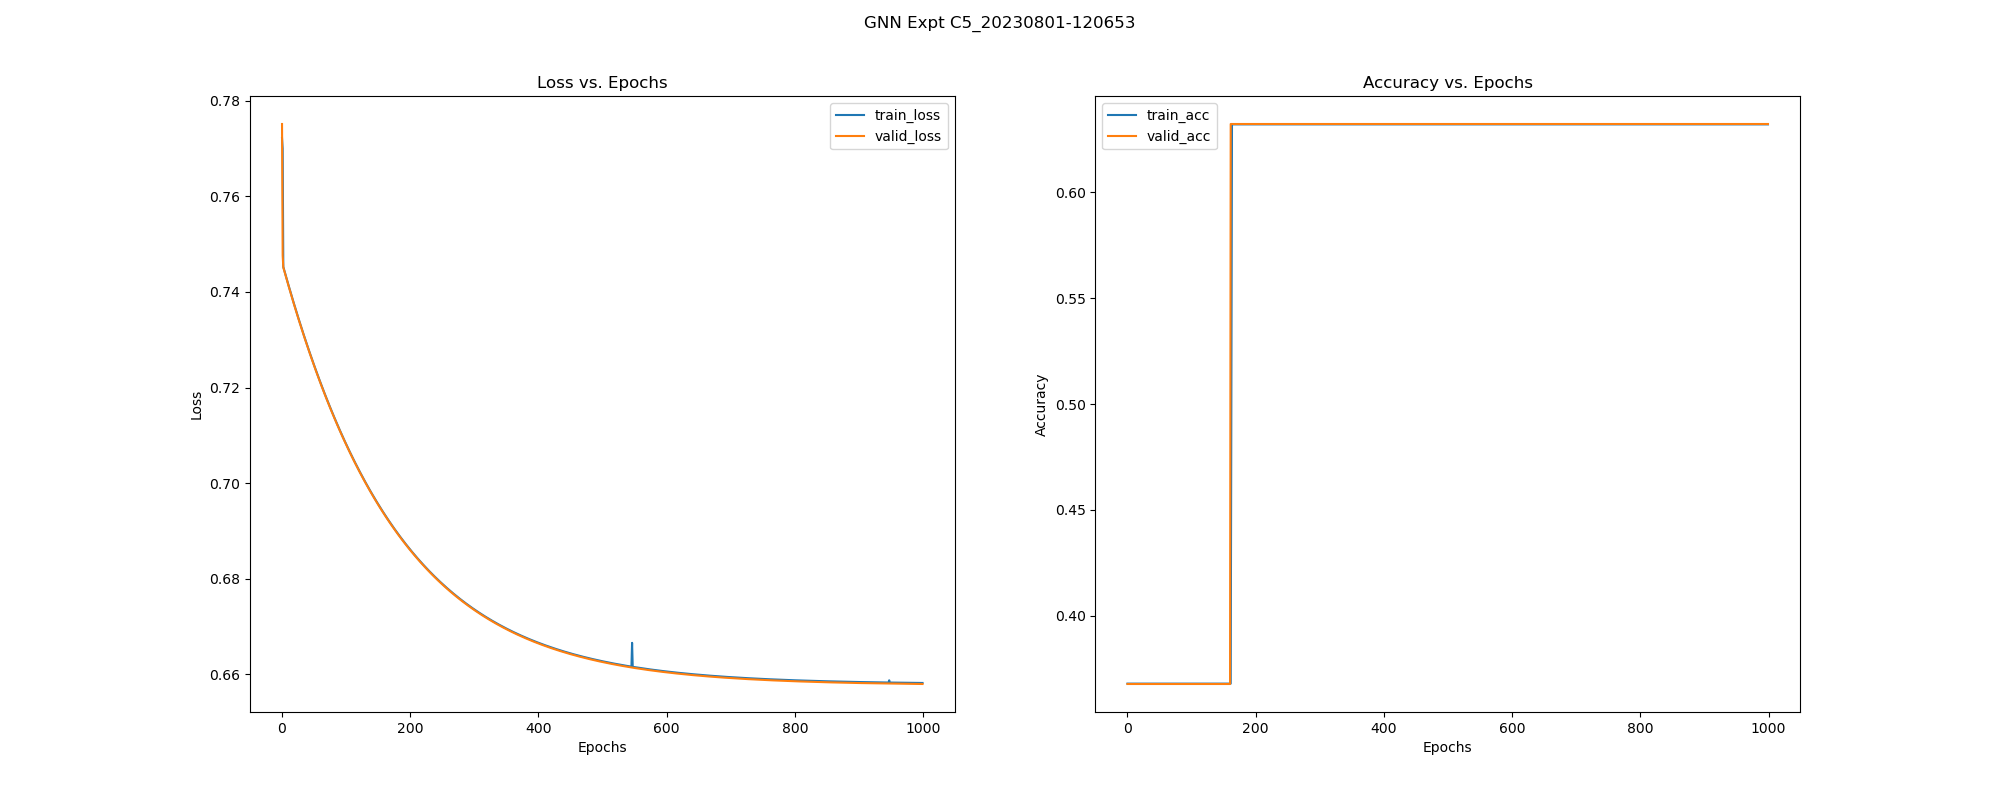

Source data for this figure (header and first rows):
, epoch, train_loss, train_acc, train_pre, train_rec, train_f1, train_auc, train_mcc, valid_loss, valid_acc, valid_pre, valid_rec, valid_f1, valid_auc, valid_mcc, test_acc, test_pre, test_rec, test_f1, test_auc, test_mcc, test_pr-auc, train_pr-auc
0, 0.0, 0.7722, 0.3679, 0.3679, 1.0, 0.5379, 0.6807, 0.0, 0.7752, 0.3677, 0.3677, 1.0, 0.5377, 0.232, 0.0, 0.3682, 0.3682, 1.0, 0.5383, 0.2554, 0.0, 0.2967, 0.5116
1, 1.0, 0.77, 0.3679, 0.3679, 1.0, 0.5379, 0.3166, 0.0, 0.7476, 0.3677, 0.3677, 1.0, 0.5377, 0.2556, 0.0, 0.3682, 0.3682, 1.0, 0.5383, 0.2453, 0.0, 0.2806, 0.2779
2, 2.0, 0.7453, 0.3679, 0.3679, 1.0, 0.5379, 0.8268, 0.0, 0.7451, 0.3677, 0.3677, 1.0, 0.5377, 0.5, 0.0, 0.3682, 0.3682, 1.0, 0.5383, 0.5, 0.0, 0.6841, 0.7386
3, 3.0, 0.7448, 0.3679, 0.3679, 1.0, 0.5379, 0.8114, 0.0, 0.7447, 0.3677, 0.3677, 1.0, 0.5377, 0.5, 0.0, 0.3682, 0.3682, 1.0, 0.5383, 0.5, 0.0, 0.6841, 0.6951
4, 4.0, 0.7443, 0.3679, 0.3679, 1.0, 0.5379, 0.8114, 0.0, 0.7442, 0.3677, 0.3677, 1.0, 0.5377, 0.5, 0.0, 0.3682, 0.3682, 1.0, 0.5383, 0.5, 0.0, 0.6841, 0.6951
5, 5.0, 0.7438, 0.3679, 0.3679, 1.0, 0.5379, 0.8114, 0.0, 0.7437, 0.3677, 0.3677, 1.0, 0.5377, 0.5, 0.0, 0.3682, 0.3682, 1.0, 0.5383, 0.5, 0.0, 0.6841, 0.6951
6, 6.0, 0.7434, 0.3679, 0.3679, 1.0, 0.5379, 0.8063, 0.0, 0.7432, 0.3677, 0.3677, 1.0, 0.5377, 0.5, 0.0, 0.3682, 0.3682, 1.0, 0.5383, 0.5, 0.0, 0.6841, 0.6902
7, 7.0, 0.7429, 0.3679, 0.3679, 1.0, 0.5379, 0.8063, 0.0, 0.7428, 0.3677, 0.3677, 1.0, 0.5377, 0.5, 0.0, 0.3682, 0.3682, 1.0, 0.5383, 0.5, 0.0, 0.6841, 0.6902
8, 8.0, 0.7424, 0.3679, 0.3679, 1.0, 0.5379, 0.7986, 0.0, 0.7423, 0.3677, 0.3677, 1.0, 0.5377, 0.5, 0.0, 0.3682, 0.3682, 1.0, 0.5383, 0.5, 0.0, 0.6841, 0.6846
9, 9.0, 0.7419, 0.3679, 0.3679, 1.0, 0.5379, 0.796, 0.0, 0.7418, 0.3677, 0.3677, 1.0, 0.5377, 0.5, 0.0, 0.3682, 0.3682, 1.0, 0.5383, 0.5, 0.0, 0.6841, 0.6827
10, 10.0, 0.7415, 0.3679, 0.3679, 1.0, 0.5379, 0.796, 0.0, 0.7414, 0.3677, 0.3677, 1.0, 0.5377, 0.5, 0.0, 0.3682, 0.3682, 1.0, 0.5383, 0.5, 0.0, 0.6841, 0.6827
11, 11.0, 0.741, 0.3679, 0.3679, 1.0, 0.5379, 0.796, 0.0, 0.7409, 0.3677, 0.3677, 1.0, 0.5377, 0.5, 0.0, 0.3682, 0.3682, 1.0, 0.5383, 0.5, 0.0, 0.6841, 0.6825
12, 12.0, 0.7406, 0.3679, 0.3679, 1.0, 0.5379, 0.7909, 0.0, 0.7404, 0.3677, 0.3677, 1.0, 0.5377, 0.5, 0.0, 0.3682, 0.3682, 1.0, 0.5383, 0.5, 0.0, 0.6841, 0.6758
13, 13.0, 0.7401, 0.3679, 0.3679, 1.0, 0.5379, 0.7909, 0.0, 0.74, 0.3677, 0.3677, 1.0, 0.5377, 0.5, 0.0, 0.3682, 0.3682, 1.0, 0.5383, 0.5, 0.0, 0.6841, 0.676
14, 14.0, 0.7396, 0.3679, 0.3679, 1.0, 0.5379, 0.7909, 0.0, 0.7395, 0.3677, 0.3677, 1.0, 0.5377, 0.5, 0.0, 0.3682, 0.3682, 1.0, 0.5383, 0.5, 0.0, 0.6841, 0.676
15, 15.0, 0.7392, 0.3679, 0.3679, 1.0, 0.5379, 0.7909, 0.0, 0.7391, 0.3677, 0.3677, 1.0, 0.5377, 0.5, 0.0, 0.3682, 0.3682, 1.0, 0.5383, 0.5, 0.0, 0.6841, 0.676
16, 16.0, 0.7387, 0.3679, 0.3679, 1.0, 0.5379, 0.7909, 0.0, 0.7386, 0.3677, 0.3677, 1.0, 0.5377, 0.5, 0.0, 0.3682, 0.3682, 1.0, 0.5383, 0.5, 0.0, 0.6841, 0.676
17, 17.0, 0.7383, 0.3679, 0.3679, 1.0, 0.5379, 0.7807, 0.0, 0.7382, 0.3677, 0.3677, 1.0, 0.5377, 0.5, 0.0, 0.3682, 0.3682, 1.0, 0.5383, 0.5, 0.0, 0.6841, 0.6681
18, 18.0, 0.7378, 0.3679, 0.3679, 1.0, 0.5379, 0.7807, 0.0, 0.7377, 0.3677, 0.3677, 1.0, 0.5377, 0.5, 0.0, 0.3682, 0.3682, 1.0, 0.5383, 0.5, 0.0, 0.6841, 0.6681
19, 19.0, 0.7374, 0.3679, 0.3679, 1.0, 0.5379, 0.7807, 0.0, 0.7373, 0.3677, 0.3677, 1.0, 0.5377, 0.5, 0.0, 0.3682, 0.3682, 1.0, 0.5383, 0.5, 0.0, 0.6841, 0.6681
20, 20.0, 0.7369, 0.3679, 0.3679, 1.0, 0.5379, 0.7807, 0.0, 0.7368, 0.3677, 0.3677, 1.0, 0.5377, 0.5, 0.0, 0.3682, 0.3682, 1.0, 0.5383, 0.5, 0.0, 0.6841, 0.6681
21, 21.0, 0.7365, 0.3679, 0.3679, 1.0, 0.5379, 0.7807, 0.0, 0.7364, 0.3677, 0.3677, 1.0, 0.5377, 0.5, 0.0, 0.3682, 0.3682, 1.0, 0.5383, 0.5, 0.0, 0.6841, 0.6681
22, 22.0, 0.7361, 0.3679, 0.3679, 1.0, 0.5379, 0.7807, 0.0, 0.7359, 0.3677, 0.3677, 1.0, 0.5377, 0.5, 0.0, 0.3682, 0.3682, 1.0, 0.5383, 0.5, 0.0, 0.6841, 0.6681
23, 23.0, 0.7356, 0.3679, 0.3679, 1.0, 0.5379, 0.7807, 0.0, 0.7355, 0.3677, 0.3677, 1.0, 0.5377, 0.5, 0.0, 0.3682, 0.3682, 1.0, 0.5383, 0.5, 0.0, 0.6841, 0.6681
24, 24.0, 0.7352, 0.3679, 0.3679, 1.0, 0.5379, 0.7807, 0.0, 0.7351, 0.3677, 0.3677, 1.0, 0.5377, 0.5, 0.0, 0.3682, 0.3682, 1.0, 0.5383, 0.5, 0.0, 0.6841, 0.6681
25, 25.0, 0.7348, 0.3679, 0.3679, 1.0, 0.5379, 0.7807, 0.0, 0.7346, 0.3677, 0.3677, 1.0, 0.5377, 0.5, 0.0, 0.3682, 0.3682, 1.0, 0.5383, 0.5, 0.0, 0.6841, 0.6681
26, 26.0, 0.7343, 0.3679, 0.3679, 1.0, 0.5379, 0.7807, 0.0, 0.7342, 0.3677, 0.3677, 1.0, 0.5377, 0.5, 0.0, 0.3682, 0.3682, 1.0, 0.5383, 0.5, 0.0, 0.6841, 0.6681
27, 27.0, 0.7339, 0.3679, 0.3679, 1.0, 0.5379, 0.7807, 0.0, 0.7338, 0.3677, 0.3677, 1.0, 0.5377, 0.5, 0.0, 0.3682, 0.3682, 1.0, 0.5383, 0.5, 0.0, 0.6841, 0.6681
28, 28.0, 0.7335, 0.3679, 0.3679, 1.0, 0.5379, 0.7807, 0.0, 0.7334, 0.3677, 0.3677, 1.0, 0.5377, 0.5, 0.0, 0.3682, 0.3682, 1.0, 0.5383, 0.5, 0.0, 0.6841, 0.6681
29, 29.0, 0.7331, 0.3679, 0.3679, 1.0, 0.5379, 0.7807, 0.0, 0.7329, 0.3677, 0.3677, 1.0, 0.5377, 0.5, 0.0, 0.3682, 0.3682, 1.0, 0.5383, 0.5, 0.0, 0.6841, 0.6681
30, 30.0, 0.7326, 0.3679, 0.3679, 1.0, 0.5379, 0.7789, 0.0, 0.7325, 0.3677, 0.3677, 1.0, 0.5377, 0.5, 0.0, 0.3682, 0.3682, 1.0, 0.5383, 0.5, 0.0, 0.6841, 0.6662
31, 31.0, 0.7322, 0.3679, 0.3679, 1.0, 0.5379, 0.7721, 0.0, 0.7321, 0.3677, 0.3677, 1.0, 0.5377, 0.5, 0.0, 0.3682, 0.3682, 1.0, 0.5383, 0.5, 0.0, 0.6841, 0.6598
32, 32.0, 0.7318, 0.3679, 0.3679, 1.0, 0.5379, 0.7653, 0.0, 0.7317, 0.3677, 0.3677, 1.0, 0.5377, 0.5, 0.0, 0.3682, 0.3682, 1.0, 0.5383, 0.5, 0.0, 0.6841, 0.6542
33, 33.0, 0.7314, 0.3679, 0.3679, 1.0, 0.5379, 0.7653, 0.0, 0.7313, 0.3677, 0.3677, 1.0, 0.5377, 0.5, 0.0, 0.3682, 0.3682, 1.0, 0.5383, 0.5, 0.0, 0.6841, 0.6542
34, 34.0, 0.731, 0.3679, 0.3679, 1.0, 0.5379, 0.7653, 0.0, 0.7309, 0.3677, 0.3677, 1.0, 0.5377, 0.5, 0.0, 0.3682, 0.3682, 1.0, 0.5383, 0.5, 0.0, 0.6841, 0.6542
35, 35.0, 0.7306, 0.3679, 0.3679, 1.0, 0.5379, 0.7653, 0.0, 0.7305, 0.3677, 0.3677, 1.0, 0.5377, 0.5, 0.0, 0.3682, 0.3682, 1.0, 0.5383, 0.5, 0.0, 0.6841, 0.6542
36, 36.0, 0.7302, 0.3679, 0.3679, 1.0, 0.5379, 0.7653, 0.0, 0.73, 0.3677, 0.3677, 1.0, 0.5377, 0.5, 0.0, 0.3682, 0.3682, 1.0, 0.5383, 0.5, 0.0, 0.6841, 0.6542
37, 37.0, 0.7298, 0.3679, 0.3679, 1.0, 0.5379, 0.7602, 0.0, 0.7296, 0.3677, 0.3677, 1.0, 0.5377, 0.5, 0.0, 0.3682, 0.3682, 1.0, 0.5383, 0.5, 0.0, 0.6841, 0.6268
38, 38.0, 0.7294, 0.3679, 0.3679, 1.0, 0.5379, 0.755, 0.0, 0.7292, 0.3677, 0.3677, 1.0, 0.5377, 0.5, 0.0, 0.3682, 0.3682, 1.0, 0.5383, 0.5, 0.0, 0.6841, 0.6119
39, 39.0, 0.729, 0.3679, 0.3679, 1.0, 0.5379, 0.7525, 0.0, 0.7288, 0.3677, 0.3677, 1.0, 0.5377, 0.5, 0.0, 0.3682, 0.3682, 1.0, 0.5383, 0.5, 0.0, 0.6841, 0.6099
40, 40.0, 0.7286, 0.3679, 0.3679, 1.0, 0.5379, 0.7499, 0.0, 0.7284, 0.3677, 0.3677, 1.0, 0.5377, 0.5, 0.0, 0.3682, 0.3682, 1.0, 0.5383, 0.5, 0.0, 0.6841, 0.6079
41, 41.0, 0.7282, 0.3679, 0.3679, 1.0, 0.5379, 0.7499, 0.0, 0.728, 0.3677, 0.3677, 1.0, 0.5377, 0.5, 0.0, 0.3682, 0.3682, 1.0, 0.5383, 0.5, 0.0, 0.6841, 0.6079
42, 42.0, 0.7278, 0.3679, 0.3679, 1.0, 0.5379, 0.7499, 0.0, 0.7277, 0.3677, 0.3677, 1.0, 0.5377, 0.5, 0.0, 0.3682, 0.3682, 1.0, 0.5383, 0.5, 0.0, 0.6841, 0.6079
43, 43.0, 0.7274, 0.3679, 0.3679, 1.0, 0.5379, 0.7499, 0.0, 0.7273, 0.3677, 0.3677, 1.0, 0.5377, 0.5, 0.0, 0.3682, 0.3682, 1.0, 0.5383, 0.5, 0.0, 0.6841, 0.6079
44, 44.0, 0.727, 0.3679, 0.3679, 1.0, 0.5379, 0.7448, 0.0, 0.7269, 0.3677, 0.3677, 1.0, 0.5377, 0.5, 0.0, 0.3682, 0.3682, 1.0, 0.5383, 0.5, 0.0, 0.6841, 0.6046
45, 45.0, 0.7266, 0.3679, 0.3679, 1.0, 0.5379, 0.7448, 0.0, 0.7265, 0.3677, 0.3677, 1.0, 0.5377, 0.5, 0.0, 0.3682, 0.3682, 1.0, 0.5383, 0.5, 0.0, 0.6841, 0.6046
46, 46.0, 0.7262, 0.3679, 0.3679, 1.0, 0.5379, 0.7448, 0.0, 0.7261, 0.3677, 0.3677, 1.0, 0.5377, 0.5, 0.0, 0.3682, 0.3682, 1.0, 0.5383, 0.5, 0.0, 0.6841, 0.6046
47, 47.0, 0.7258, 0.3679, 0.3679, 1.0, 0.5379, 0.7346, 0.0, 0.7257, 0.3677, 0.3677, 1.0, 0.5377, 0.5, 0.0, 0.3682, 0.3682, 1.0, 0.5383, 0.5, 0.0, 0.6841, 0.5919
48, 48.0, 0.7254, 0.3679, 0.3679, 1.0, 0.5379, 0.7346, 0.0, 0.7253, 0.3677, 0.3677, 1.0, 0.5377, 0.5, 0.0, 0.3682, 0.3682, 1.0, 0.5383, 0.5, 0.0, 0.6841, 0.5919
49, 49.0, 0.7251, 0.3679, 0.3679, 1.0, 0.5379, 0.7243, 0.0, 0.725, 0.3677, 0.3677, 1.0, 0.5377, 0.5, 0.0, 0.3682, 0.3682, 1.0, 0.5383, 0.5, 0.0, 0.6841, 0.582
50, 50.0, 0.7247, 0.3679, 0.3679, 1.0, 0.5379, 0.7243, 0.0, 0.7246, 0.3677, 0.3677, 1.0, 0.5377, 0.5, 0.0, 0.3682, 0.3682, 1.0, 0.5383, 0.5, 0.0, 0.6841, 0.582
51, 51.0, 0.7243, 0.3679, 0.3679, 1.0, 0.5379, 0.7243, 0.0, 0.7242, 0.3677, 0.3677, 1.0, 0.5377, 0.5, 0.0, 0.3682, 0.3682, 1.0, 0.5383, 0.5, 0.0, 0.6841, 0.582
52, 52.0, 0.7239, 0.3679, 0.3679, 1.0, 0.5379, 0.7243, 0.0, 0.7238, 0.3677, 0.3677, 1.0, 0.5377, 0.5, 0.0, 0.3682, 0.3682, 1.0, 0.5383, 0.5, 0.0, 0.6841, 0.582
53, 53.0, 0.7236, 0.3679, 0.3679, 1.0, 0.5379, 0.7243, 0.0, 0.7235, 0.3677, 0.3677, 1.0, 0.5377, 0.5, 0.0, 0.3682, 0.3682, 1.0, 0.5383, 0.5, 0.0, 0.6841, 0.582
54, 54.0, 0.7232, 0.3679, 0.3679, 1.0, 0.5379, 0.7192, 0.0, 0.7231, 0.3677, 0.3677, 1.0, 0.5377, 0.5, 0.0, 0.3682, 0.3682, 1.0, 0.5383, 0.5, 0.0, 0.6841, 0.5781
55, 55.0, 0.7228, 0.3679, 0.3679, 1.0, 0.5379, 0.7192, 0.0, 0.7227, 0.3677, 0.3677, 1.0, 0.5377, 0.5, 0.0, 0.3682, 0.3682, 1.0, 0.5383, 0.5, 0.0, 0.6841, 0.5781
56, 56.0, 0.7225, 0.3679, 0.3679, 1.0, 0.5379, 0.7192, 0.0, 0.7223, 0.3677, 0.3677, 1.0, 0.5377, 0.5, 0.0, 0.3682, 0.3682, 1.0, 0.5383, 0.5, 0.0, 0.6841, 0.5781
57, 57.0, 0.7221, 0.3679, 0.3679, 1.0, 0.5379, 0.7192, 0.0, 0.722, 0.3677, 0.3677, 1.0, 0.5377, 0.5, 0.0, 0.3682, 0.3682, 1.0, 0.5383, 0.5, 0.0, 0.6841, 0.5779
58, 58.0, 0.7217, 0.3679, 0.3679, 1.0, 0.5379, 0.7192, 0.0, 0.7216, 0.3677, 0.3677, 1.0, 0.5377, 0.5, 0.0, 0.3682, 0.3682, 1.0, 0.5383, 0.5, 0.0, 0.6841, 0.5781
59, 59.0, 0.7214, 0.3679, 0.3679, 1.0, 0.5379, 0.7192, 0.0, 0.7213, 0.3677, 0.3677, 1.0, 0.5377, 0.5, 0.0, 0.3682, 0.3682, 1.0, 0.5383, 0.5, 0.0, 0.6841, 0.5781
... 940 more rows
